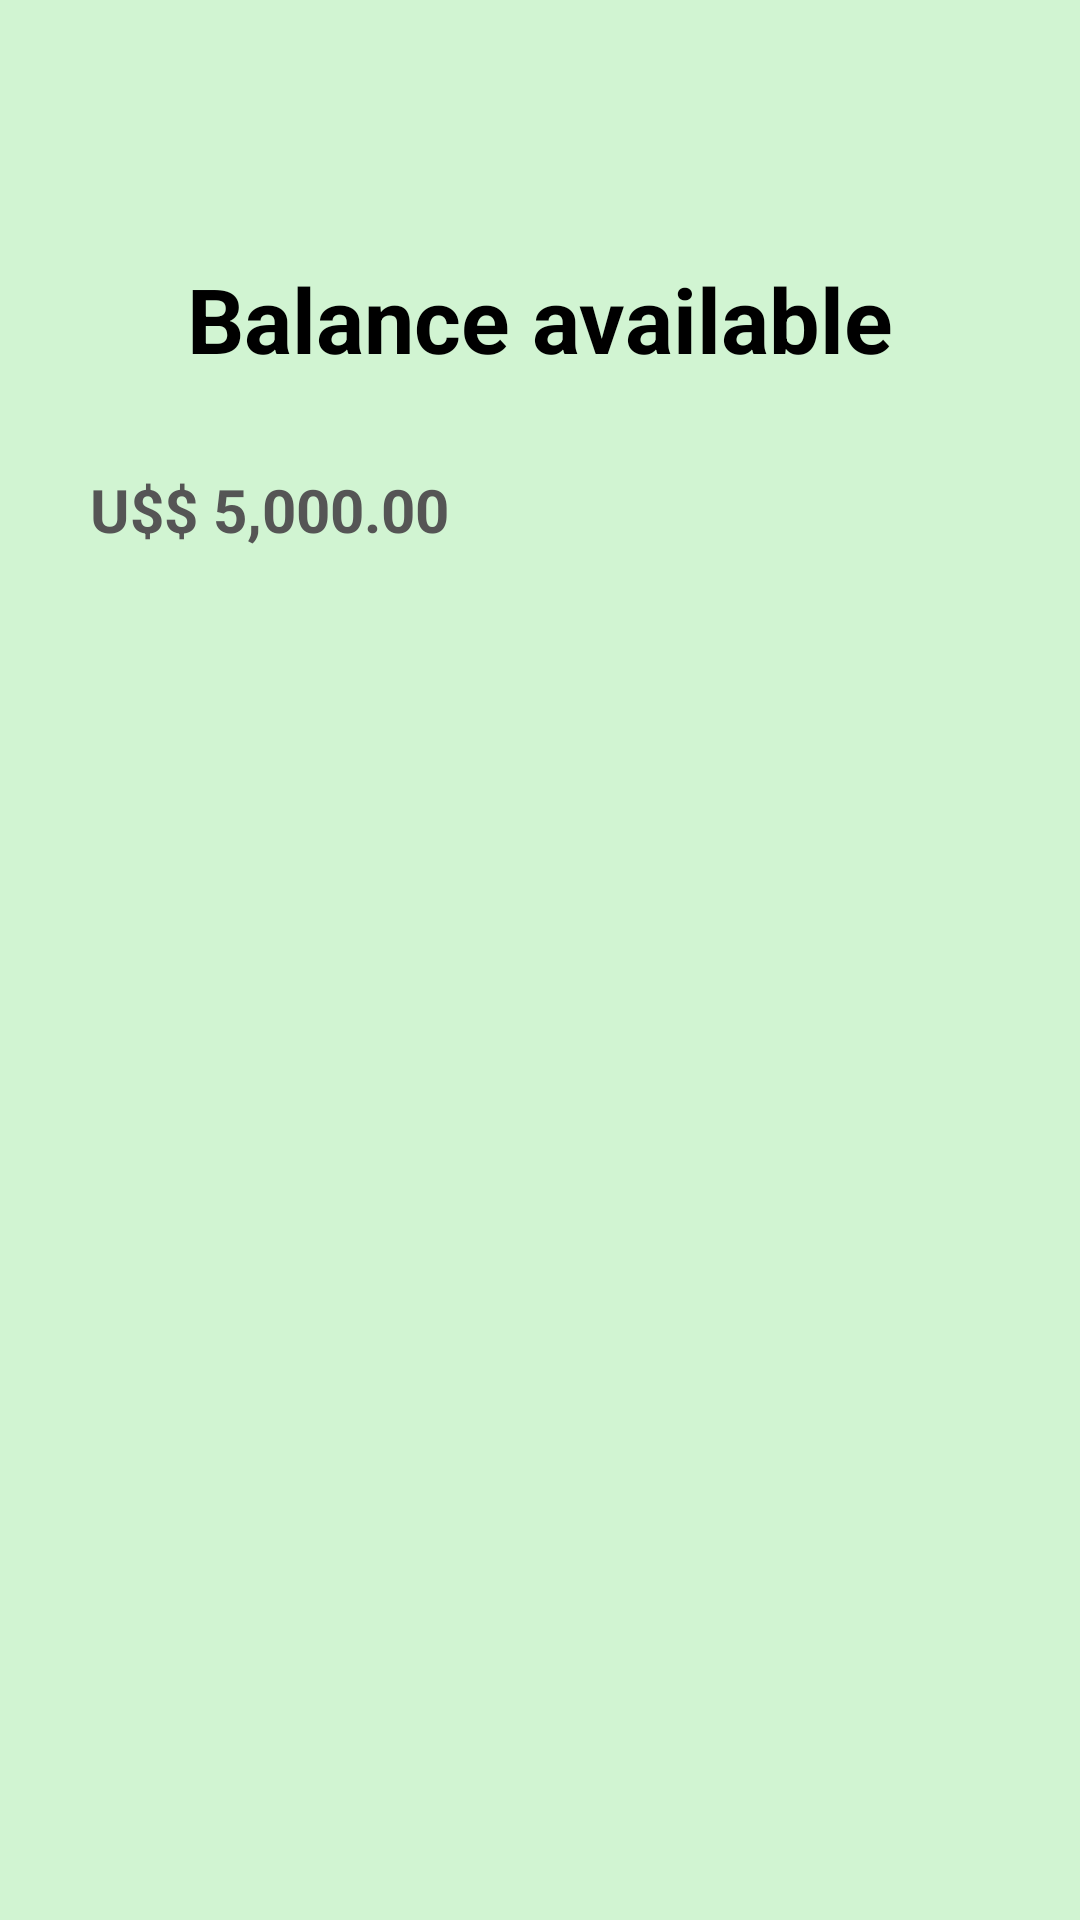

Here is an Android app screen rendered from its layout file. Give the layout XML and the strings, colors and styles it references.
<!-- AndroidManifest.xml: application theme Theme.MRBank -->
<!-- res/layout/activity_balance.xml -->
<?xml version="1.0" encoding="utf-8"?>
<LinearLayout xmlns:android="http://schemas.android.com/apk/res/android"
    xmlns:app="http://schemas.android.com/apk/res-auto"
    xmlns:tools="http://schemas.android.com/tools"
    android:layout_width="match_parent"
    android:layout_height="match_parent"
    android:background="@color/light_green"
    android:orientation="vertical"
    tools:context=".Balance">

    <androidx.appcompat.widget.Toolbar
        android:id="@+id/balance_tbr"
        android:layout_width="match_parent"
        android:layout_height="wrap_content" />

    <TextView
        android:id="@+id/balance_available_txv"
        android:layout_width="wrap_content"
        android:layout_height="wrap_content"
        android:layout_gravity="center"
        android:layout_marginTop="30dp"
        android:text="Balance available"
        android:textColor="@color/black"
        android:textSize="30sp"
        android:textStyle="bold" />

    <TextView
        android:id="@+id/balance_available_value_txv"
        android:layout_width="wrap_content"
        android:layout_height="wrap_content"
        android:layout_marginLeft="30dp"
        android:layout_marginTop="30dp"
        android:text="U$$ 5,000.00"
        android:textColor="@color/gray"
        android:textSize="20sp"
        android:textStyle="bold" />
</LinearLayout>
<!-- resources referenced by this layout -->
<resources>
  <color name="black">#FF000000</color>
  <color name="gray">#555555</color>
  <color name="light_green">#D1F4D2</color>
  <style name="Theme.MRBank" parent="Theme.MaterialComponents.DayNight.DarkActionBar">
          
          <item name="colorPrimary">@color/dark_green</item>
          <item name="colorPrimaryVariant">@color/dark_green</item>
          <item name="colorOnPrimary">@color/white</item>
          
          <item name="colorSecondary">@color/teal_200</item>
          <item name="colorSecondaryVariant">@color/teal_700</item>
          <item name="colorOnSecondary">@color/black</item>
          
          <item name="android:statusBarColor" tools:targetApi="l">?attr/colorPrimaryVariant</item>
          
      </style>
  <color name="dark_green">#005A03</color>
  <color name="white">#FFFFFFFF</color>
  <color name="teal_200">#FF03DAC5</color>
  <color name="teal_700">#FF018786</color>
</resources>
